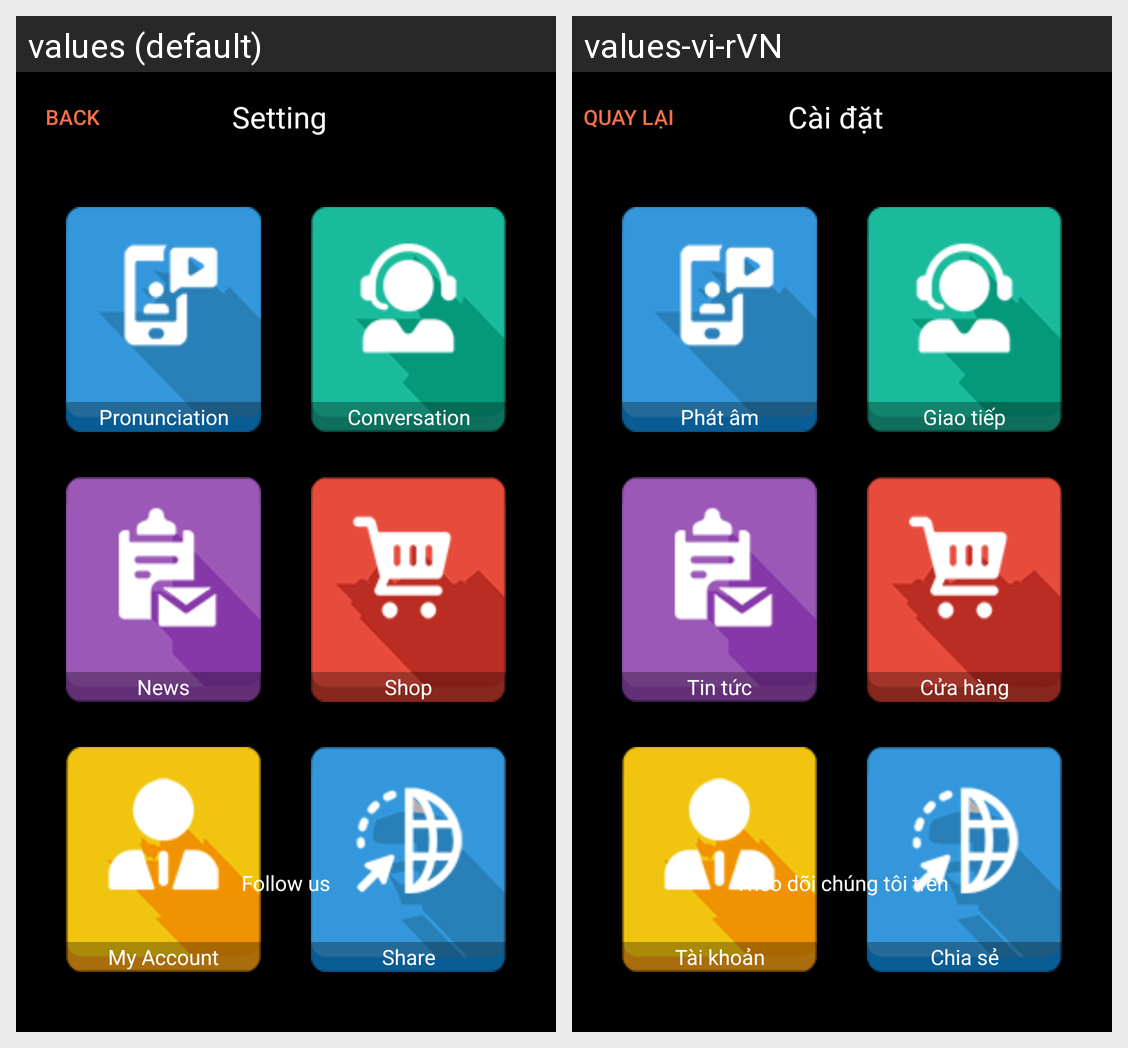

This grid shows one Android layout under two languages. Give, for every string resource on the screen, its name, the default text and each shown locale's text.
Android screen res/layout/fragment_more.xml rendered under 2 locales, left to right: values (default), values-vi-rVN. Device: Nexus 5 (rendered at 1080×1920; each locale shown at half size, 540×960, under a caption strip naming it); theme Theme.AppCompat.DayNight.NoActionBar.
Strings drawn on this screen, with the default value and each locale's value (text and hints the layout hard-codes, and strings that could not be matched under every locale, appear in the picture but are not listed):

txtPronunciation
  values: Pronunciation
  values-vi-rVN: Phát âm

txtConversation
  values: Conversation
  values-vi-rVN: Giao tiếp

news
  values: News
  values-vi-rVN: Tin tức

shop
  values: Shop
  values-vi-rVN: Cửa hàng

account
  values: My Account
  values-vi-rVN: Tài khoản

share
  values: Share
  values-vi-rVN: Chia sẻ

follow
  values: Follow us
  values-vi-rVN: Theo dõi chúng tôi trên

txtBack
  values: Back
  values-vi-rVN: Quay lại

txtSetting
  values: Setting
  values-vi-rVN: Cài đặt
